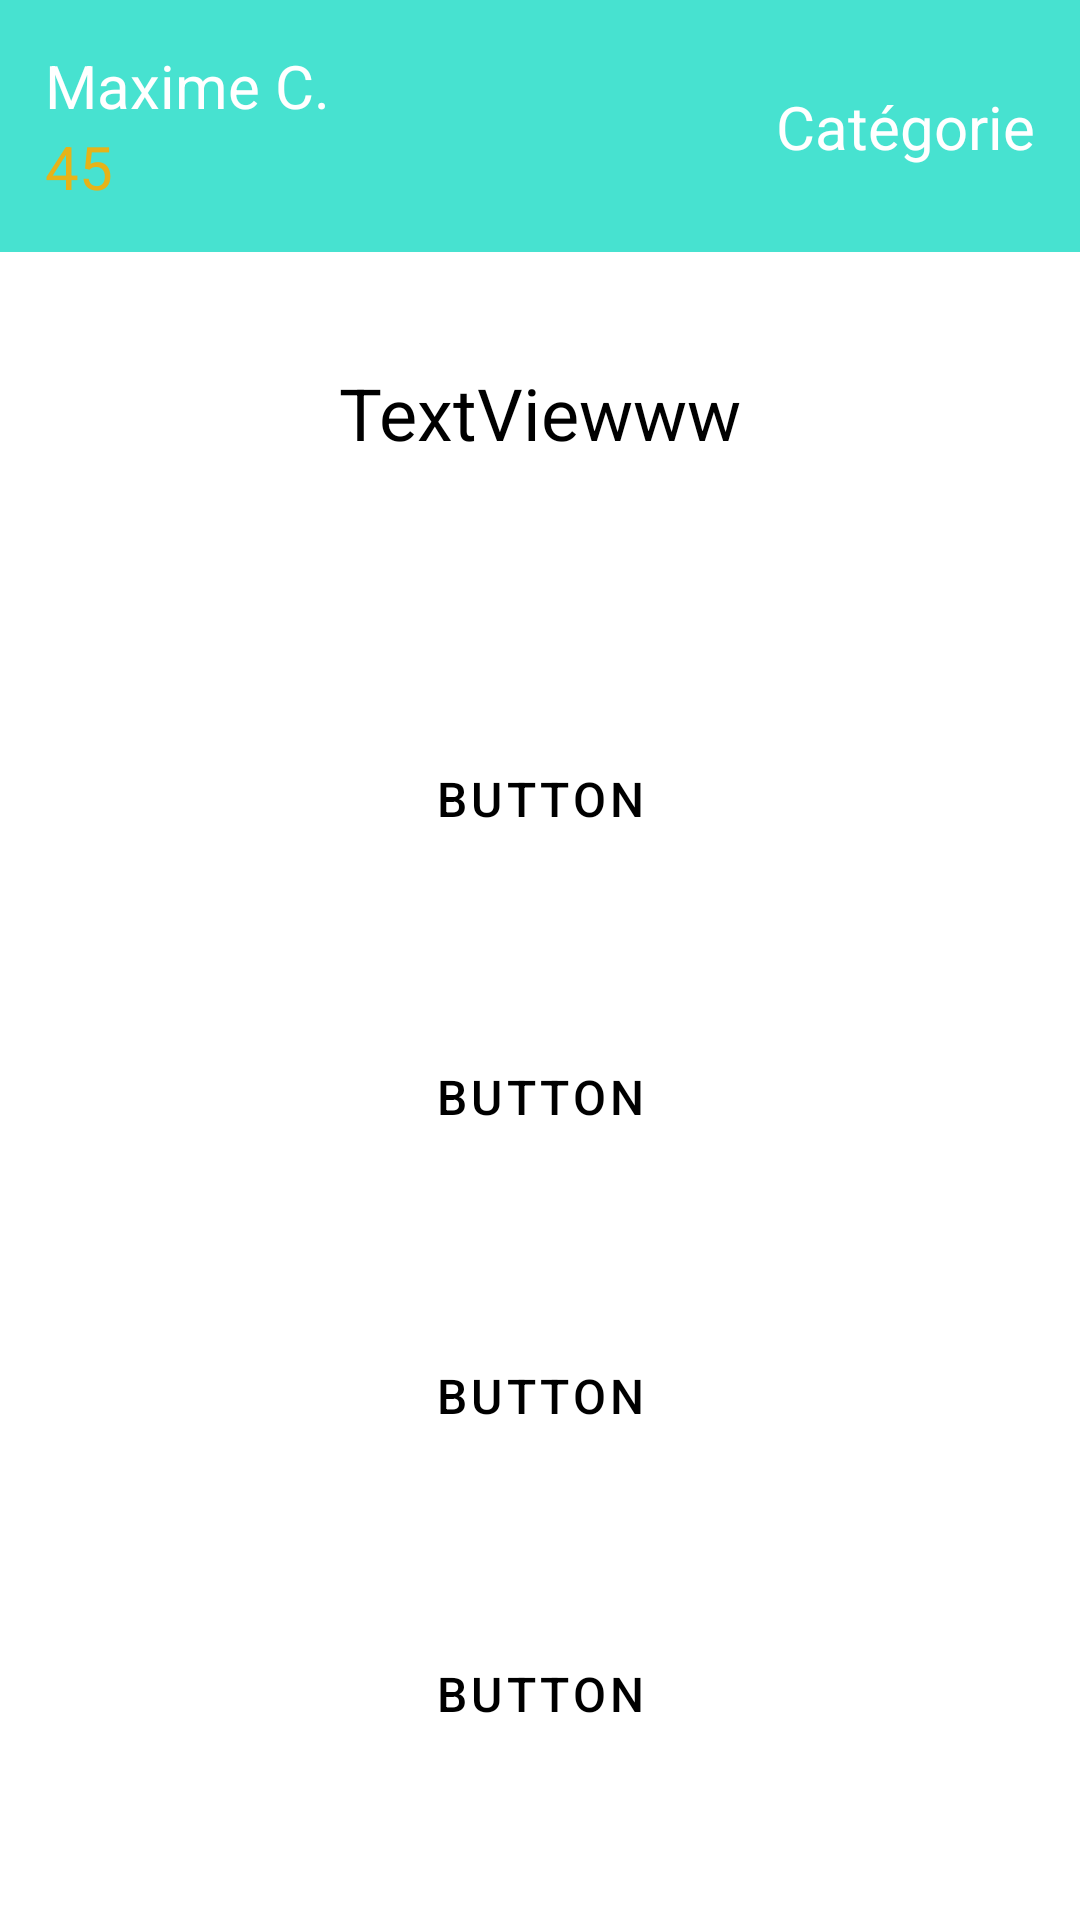

The Android layout XML behind this screen, and the referenced resources:
<!-- AndroidManifest.xml: application theme Theme.QuizNat -->
<!-- res/layout/fragment_quiz.xml -->
<?xml version="1.0" encoding="utf-8"?>
<androidx.constraintlayout.widget.ConstraintLayout xmlns:android="http://schemas.android.com/apk/res/android"
    xmlns:app="http://schemas.android.com/apk/res-auto"
    xmlns:tools="http://schemas.android.com/tools"
    android:id="@+id/frameLayout2"
    android:layout_width="match_parent"
    android:layout_height="match_parent"
    android:background="#FFFFFF"
    tools:context=".Fragment_quiz">

    

    <androidx.constraintlayout.widget.ConstraintLayout
        android:id="@+id/menu"
        android:layout_width="match_parent"
        android:layout_height="wrap_content"
        android:background="#47E2D0"
        android:padding="15dp"
        app:layout_constraintBottom_toTopOf="@+id/constraintLayout6"
        app:layout_constraintEnd_toEndOf="parent"
        app:layout_constraintHorizontal_bias="0.5"
        app:layout_constraintStart_toStartOf="parent"
        app:layout_constraintTop_toTopOf="parent"
        app:layout_constraintVertical_chainStyle="spread_inside">

        <TextView
            android:id="@+id/categorie"
            android:layout_width="wrap_content"
            android:layout_height="wrap_content"
            android:text="Catégorie"
            android:textColor="#FFFFFF"
            android:textSize="20sp"
            app:layout_constraintBottom_toBottomOf="parent"
            app:layout_constraintEnd_toEndOf="parent"
            app:layout_constraintTop_toTopOf="parent" />

        <androidx.constraintlayout.widget.ConstraintLayout
            android:id="@+id/constraintLayout4"
            android:layout_width="wrap_content"
            android:layout_height="wrap_content"
            app:layout_constraintBottom_toBottomOf="parent"
            app:layout_constraintHorizontal_chainStyle="spread_inside"
            app:layout_constraintStart_toStartOf="parent"
            app:layout_constraintTop_toTopOf="parent">

            <TextView
                android:id="@+id/nomJoueur"
                android:layout_width="wrap_content"
                android:layout_height="wrap_content"
                android:text="Maxime C."
                android:textColor="#FFFFFF"
                android:textSize="20sp"
                app:layout_constraintBottom_toTopOf="@+id/points"
                app:layout_constraintEnd_toEndOf="parent"
                app:layout_constraintHorizontal_bias="0.5"
                app:layout_constraintStart_toStartOf="parent"
                app:layout_constraintTop_toTopOf="parent"
                app:layout_constraintVertical_chainStyle="spread_inside" />

            <TextView
                android:id="@+id/points"
                android:layout_width="wrap_content"
                android:layout_height="wrap_content"
                android:text="45"
                android:textColor="#E6B319"
                android:textSize="20sp"
                app:layout_constraintBottom_toBottomOf="parent"
                app:layout_constraintStart_toStartOf="@+id/nomJoueur"
                app:layout_constraintTop_toBottomOf="@+id/nomJoueur" />

        </androidx.constraintlayout.widget.ConstraintLayout>

    </androidx.constraintlayout.widget.ConstraintLayout>

    <androidx.constraintlayout.widget.ConstraintLayout
        android:id="@+id/constraintLayout6"
        android:layout_width="match_parent"
        android:layout_height="wrap_content"
        android:padding="15dp"
        app:layout_constraintBottom_toTopOf="@+id/constraintLayout2"
        app:layout_constraintTop_toBottomOf="@+id/menu"
        tools:layout_editor_absoluteX="2dp">

        <TextView
            android:id="@+id/laQuestion"
            android:layout_width="wrap_content"
            android:layout_height="wrap_content"
            android:text="TextViewww"
            android:textColor="@color/black"
            android:textSize="24sp"
            app:layout_constraintBottom_toBottomOf="parent"
            app:layout_constraintEnd_toEndOf="parent"
            app:layout_constraintHorizontal_bias="0.5"
            app:layout_constraintStart_toStartOf="parent"
            app:layout_constraintTop_toTopOf="parent" />
    </androidx.constraintlayout.widget.ConstraintLayout>

    <androidx.constraintlayout.widget.ConstraintLayout
        android:id="@+id/constraintLayout2"
        android:layout_width="match_parent"
        android:layout_height="449dp"
        android:paddingLeft="10dp"
        android:paddingRight="10dp"
        app:layout_constraintBottom_toBottomOf="parent"
        app:layout_constraintEnd_toEndOf="parent"
        app:layout_constraintHorizontal_bias="0.5"
        app:layout_constraintStart_toStartOf="parent"
        app:layout_constraintTop_toBottomOf="@+id/constraintLayout6">

        <Button


            android:id="@+id/boutonReponse1"

            style="@style/Widget.MaterialComponents.Button.OutlinedButton"
            android:layout_width="match_parent"
            android:layout_height="wrap_content"
            android:text="Button"
            android:textColor="#000000"
            android:textSize="16sp"

            app:backgroundTint="#ffffff"
            app:cornerRadius="15dp"
            app:icon="@drawable/icons8_1_cl__50"
            app:iconSize="35dp"
            app:iconTint="#1976D2"
            app:layout_constraintBottom_toTopOf="@+id/boutonReponse2"
            app:layout_constraintEnd_toEndOf="parent"
            app:layout_constraintHorizontal_bias="0.526"
            app:layout_constraintStart_toStartOf="parent"
            app:layout_constraintTop_toTopOf="parent"
            app:layout_constraintVertical_chainStyle="spread"
            app:strokeColor="#000000" />

        <Button
            android:id="@+id/boutonReponse2"
            style="@style/Widget.MaterialComponents.Button.OutlinedButton"
            android:layout_width="match_parent"
            android:layout_height="wrap_content"

            android:text="Button"
            android:textColor="#000000"
            android:textSize="16sp"
            app:cornerRadius="15dp"
            app:icon="@drawable/icons8_touche_2_50"
            app:iconPadding="0dp"
            app:iconSize="35dp"
            app:iconTint="#FFA000"
            app:layout_constraintBottom_toTopOf="@+id/boutonReponse3"
            app:layout_constraintEnd_toEndOf="parent"
            app:layout_constraintHorizontal_bias="0.5"
            app:layout_constraintStart_toStartOf="parent"
            app:layout_constraintTop_toBottomOf="@+id/boutonReponse1"
            app:strokeColor="#000000" />

        <Button
            android:id="@+id/boutonReponse3"
            style="@style/Widget.MaterialComponents.Button.OutlinedButton"
            android:layout_width="match_parent"
            android:layout_height="wrap_content"
            android:text="Button"
            android:textColor="#000000"
            android:textSize="16sp"
            app:cornerRadius="15dp"
            app:icon="@drawable/icons8_touche_3_50"
            app:iconSize="35dp"
            app:iconTint="#D32F2F"
            app:layout_constraintBottom_toTopOf="@+id/boutonReponse4"
            app:layout_constraintEnd_toEndOf="parent"
            app:layout_constraintHorizontal_bias="0.5"
            app:layout_constraintStart_toStartOf="parent"
            app:layout_constraintTop_toBottomOf="@+id/boutonReponse2"
            app:strokeColor="#000000" />

        <Button
            android:id="@+id/boutonReponse4"
            style="@style/Widget.MaterialComponents.Button.OutlinedButton"
            android:layout_width="match_parent"
            android:layout_height="wrap_content"
            android:text="Button"
            android:textColor="#000000"
            android:textSize="16sp"
            app:cornerRadius="15dp"
            app:icon="@drawable/icons8_touche_4_50"
            app:iconSize="35dp"
            app:iconTint="#689F38"
            app:layout_constraintBottom_toBottomOf="parent"
            app:layout_constraintEnd_toEndOf="parent"
            app:layout_constraintHorizontal_bias="0.5"
            app:layout_constraintStart_toStartOf="parent"
            app:layout_constraintTop_toBottomOf="@+id/boutonReponse3"
            app:strokeColor="#000000" />
    </androidx.constraintlayout.widget.ConstraintLayout>

</androidx.constraintlayout.widget.ConstraintLayout>
<!-- resources referenced by this layout -->
<resources>
  <style name="Theme.QuizNat" parent="Theme.MaterialComponents.DayNight.NoActionBar">
          
          <item name="colorPrimary">@color/purple_500</item>
          <item name="colorPrimaryVariant">@color/purple_700</item>
          <item name="colorOnPrimary">@color/white</item>
          
          <item name="colorSecondary">@color/teal_200</item>
          <item name="colorSecondaryVariant">@color/teal_700</item>
          <item name="colorOnSecondary">@color/black</item>
          
          <item name="android:statusBarColor" tools:targetApi="l">?attr/colorPrimaryVariant</item>
          
      </style>
  <!-- not gathered from this repository: default colours our renderer supplied (Android Studio template values) -->
  <color name="purple_500">#FF6200EE</color>
  <color name="purple_700">#FF3700B3</color>
  <color name="teal_200">#FF03DAC5</color>
  <color name="teal_700">#FF018786</color>
  <color name="black">#FF000000</color>
  <color name="white">#FFFFFFFF</color>
</resources>
